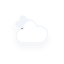
t = 0.00 s
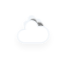
t = 5.00 s
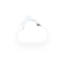
t = 5.75 s
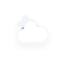
t = 6.50 s
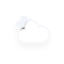
t = 7.25 s
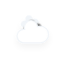
t = 8.38 s

The animated SVG that drew these frames (rendered in a browser with its animation timeline set to each time). Animation: 11 CSS @keyframes rules; frames cover the first 8.38 s, repeats indefinitely.

<?xml version="1.0" encoding="utf-8"?>
<!-- (c) ammap.com | SVG weather icons -->
<svg
    version="1.1"
    xmlns="http://www.w3.org/2000/svg"
    xmlns:xlink="http://www.w3.org/1999/xlink"
    width="64"
    height="64"
    viewbox="0 0 64 64">
    <defs>
        <filter id="blur" width="200%" height="200%">
            <feGaussianBlur in="SourceAlpha" stdDeviation="3"/>
            <feOffset dx="0" dy="4" result="offsetblur"/>
            <feComponentTransfer>
                <feFuncA type="linear" slope="0.05"/>
            </feComponentTransfer>
        <feMerge> 
          <feMergeNode/>
          <feMergeNode in="SourceGraphic"/> 
        </feMerge>
        </filter>
        <style type="text/css"><![CDATA[
/*
** CLOUDS
*/
@keyframes am-weather-cloud-1 {
  0% {
    -webkit-transform: translate(-5px,0px);
       -moz-transform: translate(-5px,0px);
        -ms-transform: translate(-5px,0px);
            transform: translate(-5px,0px);
  }

  50% {
    -webkit-transform: translate(10px,0px);
       -moz-transform: translate(10px,0px);
        -ms-transform: translate(10px,0px);
            transform: translate(10px,0px);
  }

  100% {
    -webkit-transform: translate(-5px,0px);
       -moz-transform: translate(-5px,0px);
        -ms-transform: translate(-5px,0px);
            transform: translate(-5px,0px);
  }
}

.am-weather-cloud-1 {
  -webkit-animation-name: am-weather-cloud-1;
     -moz-animation-name: am-weather-cloud-1;
          animation-name: am-weather-cloud-1;
  -webkit-animation-duration: 7s;
     -moz-animation-duration: 7s;
          animation-duration: 7s;
  -webkit-animation-timing-function: linear;
     -moz-animation-timing-function: linear;
          animation-timing-function: linear;
  -webkit-animation-iteration-count: infinite;
     -moz-animation-iteration-count: infinite;
          animation-iteration-count: infinite;
}

@keyframes am-weather-cloud-2 {
  0% {
    -webkit-transform: translate(0px,0px);
       -moz-transform: translate(0px,0px);
        -ms-transform: translate(0px,0px);
            transform: translate(0px,0px);
  }

  50% {
    -webkit-transform: translate(2px,0px);
       -moz-transform: translate(2px,0px);
        -ms-transform: translate(2px,0px);
            transform: translate(2px,0px);
  }

  100% {
    -webkit-transform: translate(0px,0px);
       -moz-transform: translate(0px,0px);
        -ms-transform: translate(0px,0px);
            transform: translate(0px,0px);
  }
}

.am-weather-cloud-2 {
  -webkit-animation-name: am-weather-cloud-2;
     -moz-animation-name: am-weather-cloud-2;
          animation-name: am-weather-cloud-2;
  -webkit-animation-duration: 3s;
     -moz-animation-duration: 3s;
          animation-duration: 3s;
  -webkit-animation-timing-function: linear;
     -moz-animation-timing-function: linear;
          animation-timing-function: linear;
  -webkit-animation-iteration-count: infinite;
     -moz-animation-iteration-count: infinite;
          animation-iteration-count: infinite;
}

@keyframes am-weather-cloud-3 {
  0% {
    -webkit-transform: translate(-2px,3px);
       -moz-transform: translate(-2px,3px);
        -ms-transform: translate(-2px,3px);
            transform: translate(-2px,3px);
  }

  50% {
    -webkit-transform: translate(7px,-3px);
       -moz-transform: translate(7px,-3px);
        -ms-transform: translate(7px,-3px);
            transform: translate(7px,-3px);
  }

  100% {
    -webkit-transform: translate(-2px,3px);
       -moz-transform: translate(-2px,3px);
        -ms-transform: translate(-2px,3px);
            transform: translate(-2px,3px);
  }
}

.am-weather-cloud-3 {
  -webkit-animation-name: am-weather-cloud-3;
     -moz-animation-name: am-weather-cloud-3;
          animation-name: am-weather-cloud-3;
  -webkit-animation-duration: 7s;
     -moz-animation-duration: 7s;
          animation-duration: 7s;
  -webkit-animation-timing-function: linear;
     -moz-animation-timing-function: linear;
          animation-timing-function: linear;
  -webkit-animation-iteration-count: infinite;
     -moz-animation-iteration-count: infinite;
          animation-iteration-count: infinite;
}

/*
** SUN
*/
@keyframes am-weather-sun {
  0% {
    -webkit-transform: rotate(0deg);
       -moz-transform: rotate(0deg);
        -ms-transform: rotate(0deg);
            transform: rotate(0deg);
  }

  100% {
    -webkit-transform: rotate(360deg);
       -moz-transform: rotate(360deg);
        -ms-transform: rotate(360deg);
            transform: rotate(360deg);
  }
}

.am-weather-sun {
  -webkit-animation-name: am-weather-sun;
     -moz-animation-name: am-weather-sun;
      -ms-animation-name: am-weather-sun;
          animation-name: am-weather-sun;
  -webkit-animation-duration: 9s;
     -moz-animation-duration: 9s;
      -ms-animation-duration: 9s;
          animation-duration: 9s;
  -webkit-animation-timing-function: linear;
     -moz-animation-timing-function: linear;
      -ms-animation-timing-function: linear;
          animation-timing-function: linear;
  -webkit-animation-iteration-count: infinite;
     -moz-animation-iteration-count: infinite;
      -ms-animation-iteration-count: infinite;
          animation-iteration-count: infinite;
}

@keyframes am-weather-sun-shiny {
  0% {
    stroke-dasharray: 3px 10px;
    stroke-dashoffset: 0px;
  }

  50% {
    stroke-dasharray: 0.1px 10px;
    stroke-dashoffset: -1px;
  }

  100% {
    stroke-dasharray: 3px 10px;
    stroke-dashoffset: 0px;
  }
}

.am-weather-sun-shiny line {
  -webkit-animation-name: am-weather-sun-shiny;
     -moz-animation-name: am-weather-sun-shiny;
      -ms-animation-name: am-weather-sun-shiny;
          animation-name: am-weather-sun-shiny;
  -webkit-animation-duration: 2s;
     -moz-animation-duration: 2s;
      -ms-animation-duration: 2s;
          animation-duration: 2s;
  -webkit-animation-timing-function: linear;
     -moz-animation-timing-function: linear;
      -ms-animation-timing-function: linear;
          animation-timing-function: linear;
  -webkit-animation-iteration-count: infinite;
     -moz-animation-iteration-count: infinite;
      -ms-animation-iteration-count: infinite;
          animation-iteration-count: infinite;
}




/*
** MOON
*/
@keyframes am-weather-moon {
  0% {
    -webkit-transform: rotate(0deg);
       -moz-transform: rotate(0deg);
        -ms-transform: rotate(0deg);
            transform: rotate(0deg);
  }

  50% {
    -webkit-transform: rotate(15deg);
       -moz-transform: rotate(15deg);
        -ms-transform: rotate(15deg);
            transform: rotate(15deg);
  }

  100% {
    -webkit-transform: rotate(0deg);
       -moz-transform: rotate(0deg);
        -ms-transform: rotate(0deg);
            transform: rotate(0deg);
  }
}

.am-weather-moon {
  -webkit-animation-name: am-weather-moon;
     -moz-animation-name: am-weather-moon;
      -ms-animation-name: am-weather-moon;
          animation-name: am-weather-moon;
  -webkit-animation-duration: 6s;
     -moz-animation-duration: 6s;
      -ms-animation-duration: 6s;
          animation-duration: 6s;
  -webkit-animation-timing-function: linear;
     -moz-animation-timing-function: linear;
      -ms-animation-timing-function: linear;
          animation-timing-function: linear;
  -webkit-animation-iteration-count: infinite;
     -moz-animation-iteration-count: infinite;
      -ms-animation-iteration-count: infinite;
          animation-iteration-count: infinite;
  -webkit-transform-origin: 12.5px 15.15px 0; /* TODO FF CENTER ISSUE */
     -moz-transform-origin: 12.5px 15.15px 0; /* TODO FF CENTER ISSUE */
      -ms-transform-origin: 12.5px 15.15px 0; /* TODO FF CENTER ISSUE */
          transform-origin: 12.5px 15.15px 0; /* TODO FF CENTER ISSUE */
}

@keyframes am-weather-moon-star-1 {
  0% {
    opacity: 0;
  }

  100% {
    opacity: 1;
  }
}

.am-weather-moon-star-1 {
  -webkit-animation-name: am-weather-moon-star-1;
     -moz-animation-name: am-weather-moon-star-1;
      -ms-animation-name: am-weather-moon-star-1;
          animation-name: am-weather-moon-star-1;
  -webkit-animation-delay: 3s;
     -moz-animation-delay: 3s;
      -ms-animation-delay: 3s;
          animation-delay: 3s;
  -webkit-animation-duration: 5s;
     -moz-animation-duration: 5s;
      -ms-animation-duration: 5s;
          animation-duration: 5s;
  -webkit-animation-timing-function: linear;
     -moz-animation-timing-function: linear;
      -ms-animation-timing-function: linear;
          animation-timing-function: linear;
  -webkit-animation-iteration-count: 1;
     -moz-animation-iteration-count: 1;
      -ms-animation-iteration-count: 1;
          animation-iteration-count: 1;
}

@keyframes am-weather-moon-star-2 {
  0% {
    opacity: 0;
  }

  100% {
    opacity: 1;
  }
}

.am-weather-moon-star-2 {
  -webkit-animation-name: am-weather-moon-star-2;
     -moz-animation-name: am-weather-moon-star-2;
      -ms-animation-name: am-weather-moon-star-2;
          animation-name: am-weather-moon-star-2;
  -webkit-animation-delay: 5s;
     -moz-animation-delay: 5s;
      -ms-animation-delay: 5s;
          animation-delay: 5s;
  -webkit-animation-duration: 4s;
     -moz-animation-duration: 4s;
      -ms-animation-duration: 4s;
          animation-duration: 4s;
  -webkit-animation-timing-function: linear;
     -moz-animation-timing-function: linear;
      -ms-animation-timing-function: linear;
          animation-timing-function: linear;
  -webkit-animation-iteration-count: 1;
     -moz-animation-iteration-count: 1;
      -ms-animation-iteration-count: 1;
          animation-iteration-count: 1;
}

/*
** RAIN
*/
@keyframes am-weather-rain {
  0% {
    stroke-dashoffset: 0;
  }

  100% {
    stroke-dashoffset: -100;
  }
}

.am-weather-rain-1 {
  -webkit-animation-name: am-weather-rain;
     -moz-animation-name: am-weather-rain;
      -ms-animation-name: am-weather-rain;
          animation-name: am-weather-rain;
  -webkit-animation-duration: 8s;
     -moz-animation-duration: 8s;
      -ms-animation-duration: 8s;
          animation-duration: 8s;
  -webkit-animation-timing-function: linear;
     -moz-animation-timing-function: linear;
      -ms-animation-timing-function: linear;
          animation-timing-function: linear;
  -webkit-animation-iteration-count: infinite;
     -moz-animation-iteration-count: infinite;
      -ms-animation-iteration-count: infinite;
          animation-iteration-count: infinite;
}

.am-weather-rain-2 {
  -webkit-animation-name: am-weather-rain;
     -moz-animation-name: am-weather-rain;
      -ms-animation-name: am-weather-rain;
          animation-name: am-weather-rain;
  -webkit-animation-delay: 0.25s;
     -moz-animation-delay: 0.25s;
      -ms-animation-delay: 0.25s;
          animation-delay: 0.25s;
  -webkit-animation-duration: 8s;
     -moz-animation-duration: 8s;
      -ms-animation-duration: 8s;
          animation-duration: 8s;
  -webkit-animation-timing-function: linear;
     -moz-animation-timing-function: linear;
      -ms-animation-timing-function: linear;
          animation-timing-function: linear;
  -webkit-animation-iteration-count: infinite;
     -moz-animation-iteration-count: infinite;
      -ms-animation-iteration-count: infinite;
          animation-iteration-count: infinite;
}


/*
** SNOW
*/
@keyframes am-weather-snow {
  0% {
    -webkit-transform: translateX(0) translateY(0);
       -moz-transform: translateX(0) translateY(0);
        -ms-transform: translateX(0) translateY(0);
            transform: translateX(0) translateY(0);
  }

  33.33% {
    -webkit-transform: translateX(-1.2px) translateY(2px);
       -moz-transform: translateX(-1.2px) translateY(2px);
        -ms-transform: translateX(-1.2px) translateY(2px);
            transform: translateX(-1.2px) translateY(2px);
  }

  66.66% {
    -webkit-transform: translateX(1.4px) translateY(4px);
       -moz-transform: translateX(1.4px) translateY(4px);
        -ms-transform: translateX(1.4px) translateY(4px);
            transform: translateX(1.4px) translateY(4px);
    opacity: 1;
  }

  100% {
    -webkit-transform: translateX(-1.6px) translateY(6px);
       -moz-transform: translateX(-1.6px) translateY(6px);
        -ms-transform: translateX(-1.6px) translateY(6px);
            transform: translateX(-1.6px) translateY(6px);
    opacity: 0;
  }
}

@keyframes am-weather-snow-reverse {
  0% {
    -webkit-transform: translateX(0) translateY(0);
       -moz-transform: translateX(0) translateY(0);
        -ms-transform: translateX(0) translateY(0);
            transform: translateX(0) translateY(0);
  }

  33.33% {
    -webkit-transform: translateX(1.2px) translateY(2px);
       -moz-transform: translateX(1.2px) translateY(2px);
        -ms-transform: translateX(1.2px) translateY(2px);
            transform: translateX(1.2px) translateY(2px);
  }

  66.66% {
    -webkit-transform: translateX(-1.4px) translateY(4px);
       -moz-transform: translateX(-1.4px) translateY(4px);
        -ms-transform: translateX(-1.4px) translateY(4px);
            transform: translateX(-1.4px) translateY(4px);
    opacity: 1;
  }

  100% {
    -webkit-transform: translateX(1.6px) translateY(6px);
       -moz-transform: translateX(1.6px) translateY(6px);
        -ms-transform: translateX(1.6px) translateY(6px);
            transform: translateX(1.6px) translateY(6px);
    opacity: 0;
  }
}

.am-weather-snow-1 {
  -webkit-animation-name: am-weather-snow;
     -moz-animation-name: am-weather-snow;
      -ms-animation-name: am-weather-snow;
          animation-name: am-weather-snow;
  -webkit-animation-duration: 2s;
     -moz-animation-duration: 2s;
      -ms-animation-duration: 2s;
          animation-duration: 2s;
  -webkit-animation-timing-function: linear;
     -moz-animation-timing-function: linear;
      -ms-animation-timing-function: linear;
          animation-timing-function: linear;
  -webkit-animation-iteration-count: infinite;
     -moz-animation-iteration-count: infinite;
      -ms-animation-iteration-count: infinite;
          animation-iteration-count: infinite;
}

.am-weather-snow-2 {
  -webkit-animation-name: am-weather-snow;
     -moz-animation-name: am-weather-snow;
      -ms-animation-name: am-weather-snow;
          animation-name: am-weather-snow;
  -webkit-animation-delay: 1.2s;
     -moz-animation-delay: 1.2s;
      -ms-animation-delay: 1.2s;
          animation-delay: 1.2s;
  -webkit-animation-duration: 2s;
     -moz-animation-duration: 2s;
      -ms-animation-duration: 2s;
          animation-duration: 2s;
  -webkit-animation-timing-function: linear;
     -moz-animation-timing-function: linear;
      -ms-animation-timing-function: linear;
          animation-timing-function: linear;
  -webkit-animation-iteration-count: infinite;
     -moz-animation-iteration-count: infinite;
      -ms-animation-iteration-count: infinite;
          animation-iteration-count: infinite;
}

.am-weather-snow-3 {
  -webkit-animation-name: am-weather-snow-reverse;
     -moz-animation-name: am-weather-snow-reverse;
      -ms-animation-name: am-weather-snow-reverse;
          animation-name: am-weather-snow-reverse;
  -webkit-animation-duration: 2s;
     -moz-animation-duration: 2s;
      -ms-animation-duration: 2s;
          animation-duration: 2s;
  -webkit-animation-timing-function: linear;
     -moz-animation-timing-function: linear;
      -ms-animation-timing-function: linear;
          animation-timing-function: linear;
  -webkit-animation-iteration-count: infinite;
     -moz-animation-iteration-count: infinite;
      -ms-animation-iteration-count: infinite;
          animation-iteration-count: infinite;
}

/*
** EASING
*/
.am-weather-easing-ease-in-out {
  -webkit-animation-timing-function: ease-in-out;
     -moz-animation-timing-function: ease-in-out;
      -ms-animation-timing-function: ease-in-out;
          animation-timing-function: ease-in-out;
}

        ]]></style>
    </defs>
    <g filter="url(#blur)" id="cloudy">
        <g transform="translate(20,10)">
            <g class="am-weather-cloud-1">
                <path d="M47.7,35.4     c0-4.6-3.7-8.2-8.2-8.2c-1,0-1.9,0.2-2.8,0.5c-0.3-3.4-3.1-6.2-6.6-6.2c-3.7,0-6.7,3-6.7,6.7c0,0.8,0.2,1.6,0.4,2.3     c-0.3-0.1-0.7-0.1-1-0.1c-3.7,0-6.7,3-6.7,6.7c0,3.6,2.9,6.6,6.5,6.7l17.2,0C44.2,43.3,47.7,39.8,47.7,35.4z" fill="#f1f5f9" stroke="#FFFFFF" stroke-linejoin="round" stroke-width="1.2" transform="translate(-10,-8), scale(0.6)"/>
            </g>
            <g class="am-weather-cloud-3">
                <path d="M47.7,35.4     c0-4.6-3.7-8.2-8.2-8.2c-1,0-1.9,0.2-2.8,0.5c-0.3-3.4-3.1-6.2-6.6-6.2c-3.7,0-6.7,3-6.7,6.7c0,0.8,0.2,1.6,0.4,2.3     c-0.3-0.1-0.7-0.1-1-0.1c-3.7,0-6.7,3-6.7,6.7c0,3.6,2.9,6.6,6.5,6.7l17.2,0C44.2,43.3,47.7,39.8,47.7,35.4z" fill="grey" stroke="#FFFFFF" stroke-linejoin="round" stroke-width="1.2" transform="translate(-8,-4), scale(0.6)"/>
            </g>
            <g class="am-weather-cloud-2">
                <path d="M47.7,35.4     c0-4.6-3.7-8.2-8.2-8.2c-1,0-1.9,0.2-2.8,0.5c-0.3-3.4-3.1-6.2-6.6-6.2c-3.7,0-6.7,3-6.7,6.7c0,0.8,0.2,1.6,0.4,2.3     c-0.3-0.1-0.7-0.1-1-0.1c-3.7,0-6.7,3-6.7,6.7c0,3.6,2.9,6.6,6.5,6.7l17.2,0C44.2,43.3,47.7,39.8,47.7,35.4z" fill="#FFFFFF" stroke="#f1f5f9" stroke-linejoin="round" stroke-width="1.2" transform="translate(-20,-11)"/>
            </g>
        </g>
    </g>
</svg>